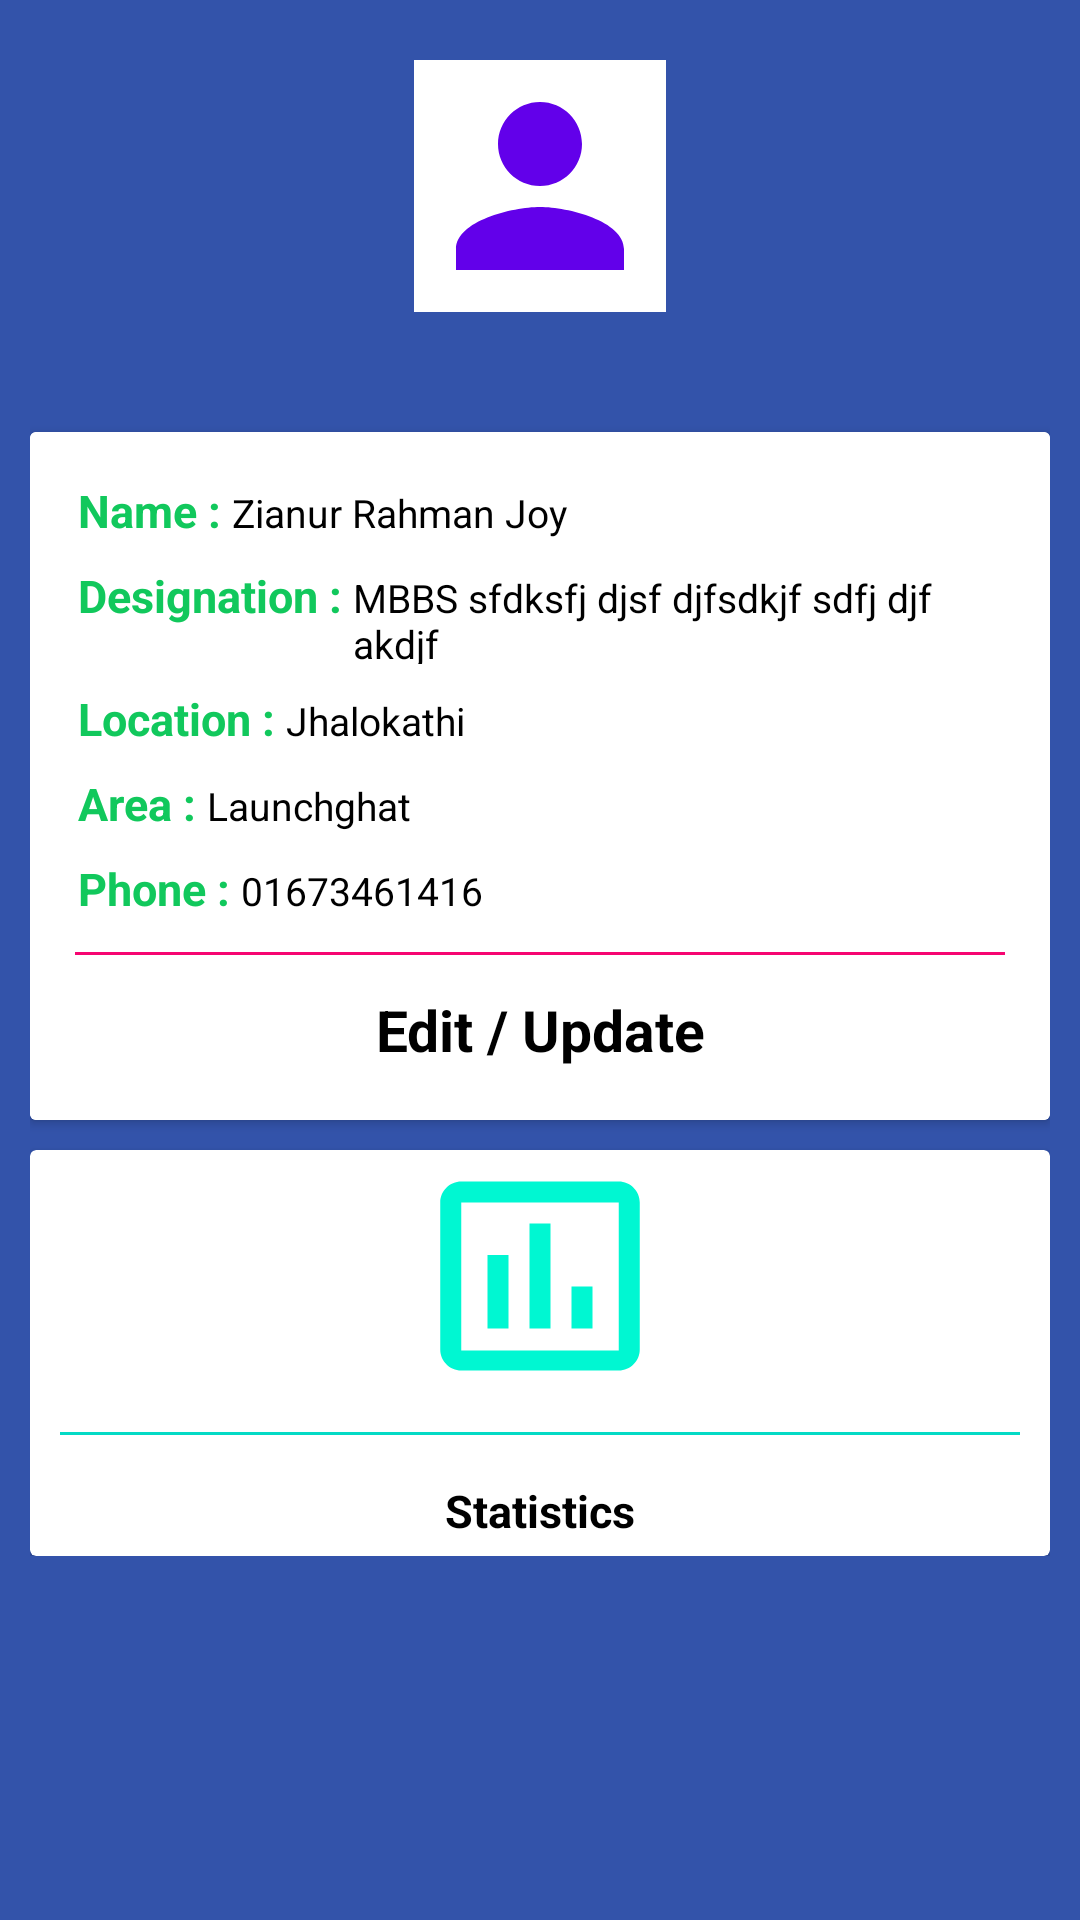

This screen was rendered from an Android layout file. Write that file and the resources it references.
<!-- AndroidManifest.xml: application theme Theme.Platelet -->
<!-- res/layout/activity_doctor_admin.xml -->
<?xml version="1.0" encoding="utf-8"?>
<ScrollView xmlns:android="http://schemas.android.com/apk/res/android"
    xmlns:app="http://schemas.android.com/apk/res-auto"
    xmlns:tools="http://schemas.android.com/tools"
    android:layout_width="match_parent"
    android:layout_height="match_parent"
    android:background="@drawable/background_color"
    tools:context=".DoctorAdminActivity">


    <LinearLayout
        android:layout_width="match_parent"
        android:layout_height="wrap_content"
        android:orientation="vertical"
        android:layout_margin="10dp">



        <ImageView
            android:layout_width="84dp"
            android:layout_height="84dp"
            android:src="@drawable/person_icon"
            android:background="@color/white"
            android:layout_marginBottom="40dp"
            android:layout_gravity="center"
            android:layout_marginTop="10dp"/>


        <androidx.cardview.widget.CardView
            android:id="@+id/profileCardId"
            android:layout_width="match_parent"
            android:layout_height="wrap_content"
            android:clickable="true"
            android:foreground="?android:attr/selectableItemBackground"
            >


            <LinearLayout
                android:layout_width="match_parent"
                android:layout_height="wrap_content"
                android:orientation="vertical"
                android:padding="10dp"
                android:background="@color/white"
                >

                <LinearLayout
                    android:layout_width="match_parent"
                    android:layout_height="wrap_content"
                    android:layout_margin="2dp"
                    android:orientation="horizontal">



                    <LinearLayout
                        android:layout_width="0dp"
                        android:layout_height="match_parent"
                        android:layout_weight="3"
                        android:orientation="vertical">




                        <LinearLayout
                            android:layout_width="match_parent"
                            android:layout_height="wrap_content"
                            android:layout_margin="2dp"
                            android:padding="2dp">

                            <TextView
                                android:layout_width="wrap_content"
                                android:layout_height="wrap_content"
                                android:text="Name : "
                                android:textStyle="bold"
                                android:textSize="15sp"
                                android:textColor="#11C85C"/>

                            <TextView
                                android:layout_width="wrap_content"
                                android:layout_height="wrap_content"
                                android:text="Zianur Rahman Joy"
                                android:textColor="@color/black"
                                android:textSize="13sp"

                                />



                        </LinearLayout>

                        <LinearLayout
                            android:layout_width="match_parent"
                            android:layout_height="wrap_content"
                            android:layout_margin="2dp"
                            android:padding="2dp">

                            <TextView
                                android:layout_width="wrap_content"
                                android:layout_height="wrap_content"
                                android:text="Designation : "
                                android:textStyle="bold"
                                android:textSize="15sp"
                                android:textColor="#11C85C"/>

                            <TextView
                                android:layout_width="wrap_content"
                                android:layout_height="wrap_content"
                                android:text="MBBS sfdksfj djsf djfsdkjf sdfj djf akdjf"
                                android:textColor="@color/black"
                                android:textSize="13sp"

                                />



                        </LinearLayout>

                        <LinearLayout
                            android:layout_width="match_parent"
                            android:layout_height="wrap_content"
                            android:layout_margin="2dp"
                            android:padding="2dp">

                            <TextView
                                android:layout_width="wrap_content"
                                android:layout_height="wrap_content"
                                android:text="Location : "
                                android:textStyle="bold"
                                android:textSize="15sp"
                                android:textColor="#11C85C"/>

                            <TextView
                                android:layout_width="wrap_content"
                                android:layout_height="wrap_content"
                                android:text="Jhalokathi"
                                android:textColor="@color/black"
                                android:textSize="13sp"

                                />



                        </LinearLayout>

                        <LinearLayout
                            android:layout_width="match_parent"
                            android:layout_height="wrap_content"
                            android:layout_margin="2dp"
                            android:padding="2dp">

                            <TextView
                                android:layout_width="wrap_content"
                                android:layout_height="wrap_content"
                                android:text="Area : "
                                android:textStyle="bold"
                                android:textSize="15sp"
                                android:textColor="#11C85C"/>

                            <TextView
                                android:layout_width="wrap_content"
                                android:layout_height="wrap_content"
                                android:text="Launchghat"
                                android:textColor="@color/black"
                                android:textSize="13sp"

                                />



                        </LinearLayout>

                        <LinearLayout
                            android:layout_width="match_parent"
                            android:layout_height="wrap_content"
                            android:layout_margin="2dp"
                            android:padding="2dp">

                            <TextView
                                android:layout_width="wrap_content"
                                android:layout_height="wrap_content"
                                android:text="Phone : "
                                android:textStyle="bold"
                                android:textSize="15sp"
                                android:textColor="#11C85C"/>

                            <TextView
                                android:layout_width="wrap_content"
                                android:layout_height="wrap_content"
                                android:text="01673461416"
                                android:textColor="@color/black"
                                android:textSize="13sp"

                                />



                        </LinearLayout>



                    </LinearLayout>





                </LinearLayout>


                <View
                    android:layout_width="match_parent"
                    android:layout_height="1dp"
                    android:layout_margin="5dp"
                    android:background="#F60571"/>


                <LinearLayout
                    android:layout_width="match_parent"
                    android:layout_height="40dp"
                    >

                    <TextView
                        android:layout_width="match_parent"
                        android:layout_height="match_parent"
                        android:layout_gravity="center"
                        android:gravity="center"
                        android:text="Edit / Update"
                        android:textSize="19sp"
                        android:textStyle="bold"
                        android:textColor="@color/black"
                        android:padding="5dp"/>



                </LinearLayout>

            </LinearLayout>


        </androidx.cardview.widget.CardView>

        <androidx.cardview.widget.CardView
            android:id="@+id/userStats"
            android:layout_marginTop="10dp"
            android:layout_width="match_parent"
            android:layout_height="wrap_content"
            android:clickable="true"
            android:foreground="?android:attr/selectableItemBackground"
            >

            <LinearLayout
                android:layout_width="match_parent"
                android:layout_height="match_parent"
                android:orientation="vertical"
                android:gravity="center"
                >

                <ImageView
                    android:layout_width="84dp"
                    android:layout_height="84dp"
                    android:src="@drawable/statistics_payment_icon" />

                <View
                    android:layout_width="match_parent"
                    android:layout_height="1dp"
                    android:layout_margin="10dp"
                    android:background="@color/teal_200" />

                <TextView
                    android:layout_width="wrap_content"
                    android:layout_height="wrap_content"
                    android:layout_margin="5dp"
                    android:text="Statistics"
                    android:textStyle="bold"
                    android:textSize="15sp"
                    android:textColor="@color/black" />



            </LinearLayout>











        </androidx.cardview.widget.CardView>


    </LinearLayout>



</ScrollView>
<!-- resources referenced by this layout -->
<resources>
  <!-- drawable background_color (drawable) -->
  <?xml version="1.0" encoding="utf-8"?>
  <selector xmlns:android="http://schemas.android.com/apk/res/android">
  
    <item>
  
        <shape>
  
  
  
  
  
  
  
  
  
  
            <solid android:color="#3353AA" />
  
  
        </shape>
  
    </item>
  
  </selector>
  <!-- drawable person_icon (drawable) -->
  <vector android:height="24dp" android:tint="#6200EA"
      android:viewportHeight="24" android:viewportWidth="24"
      android:width="24dp" xmlns:android="http://schemas.android.com/apk/res/android">
      <path android:fillColor="@android:color/white" android:pathData="M12,12c2.21,0 4,-1.79 4,-4s-1.79,-4 -4,-4 -4,1.79 -4,4 1.79,4 4,4zM12,14c-2.67,0 -8,1.34 -8,4v2h16v-2c0,-2.66 -5.33,-4 -8,-4z"/>
  </vector>
  <!-- drawable statistics_payment_icon (drawable) -->
  <vector android:height="24dp" android:tint="#00F7D2"
      android:viewportHeight="24" android:viewportWidth="24"
      android:width="24dp" xmlns:android="http://schemas.android.com/apk/res/android">
      <path android:fillColor="@android:color/white" android:pathData="M9,17L7,17v-7h2v7zM13,17h-2L11,7h2v10zM17,17h-2v-4h2v4zM19.5,19.1h-15L4.5,5h15v14.1zM19.5,3h-15c-1.1,0 -2,0.9 -2,2v14c0,1.1 0.9,2 2,2h15c1.1,0 2,-0.9 2,-2L21.5,5c0,-1.1 -0.9,-2 -2,-2z"/>
  </vector>
  <style name="Theme.Platelet" parent="Theme.MaterialComponents.DayNight.DarkActionBar">
          
          <item name="colorPrimary">#3353AA</item>
          <item name="colorPrimaryVariant">#3353AA</item>
          <item name="colorOnPrimary">@color/white</item>
          
          <item name="colorSecondary">@color/teal_200</item>
          <item name="colorSecondaryVariant">@color/teal_700</item>
          <item name="colorOnSecondary">@color/black</item>
          
          <item name="android:statusBarColor" tools:targetApi="l">?attr/colorPrimaryVariant</item>
          
      </style>
  <!-- not gathered from this repository: default colours our renderer supplied (Android Studio template values) -->
  <color name="teal_200">#FF03DAC5</color>
  <color name="teal_700">#FF018786</color>
  <color name="black">#FF000000</color>
  <color name="white">#FFFFFFFF</color>
</resources>
